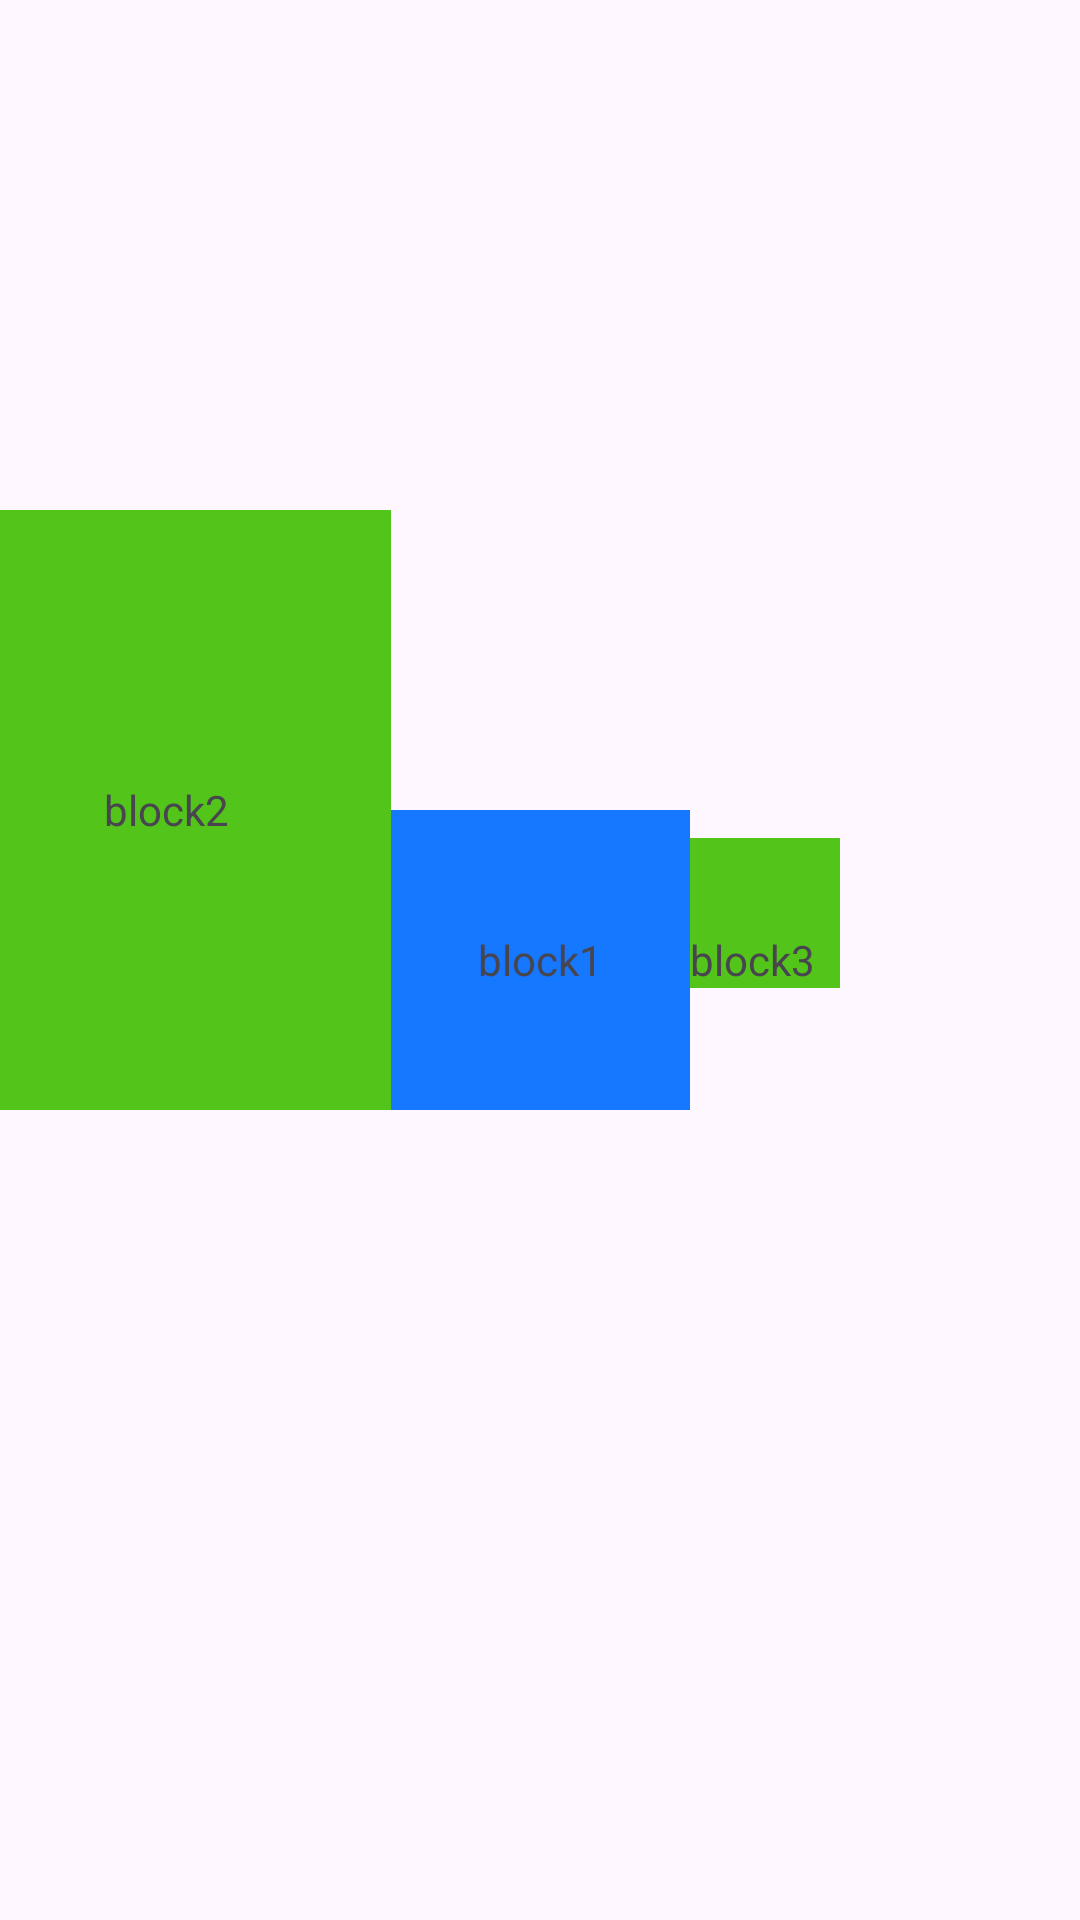

Layout XML and referenced resources for this Android screen:
<!-- AndroidManifest.xml: application theme Theme.BasicViewApp -->
<!-- res/layout/constraint_layout_test1.xml -->
<?xml version="1.0" encoding="utf-8"?>
<androidx.constraintlayout.widget.ConstraintLayout xmlns:android="http://schemas.android.com/apk/res/android"
    xmlns:app="http://schemas.android.com/apk/res-auto"
    android:layout_width="match_parent"
    android:layout_height="match_parent">

    <TextView
        android:id="@+id/block1"
        android:layout_width="100dp"
        android:layout_height="100dp"
        android:background="@color/colorPrimary"
        android:gravity="center"
        android:text="block1"
        app:layout_constraintBottom_toBottomOf="parent"
        app:layout_constraintEnd_toEndOf="parent"
        app:layout_constraintStart_toStartOf="parent"
        app:layout_constraintTop_toTopOf="parent" />

    <TextView
        android:id="@+id/block2"
        android:layout_width="150dp" android:gravity="center"
        android:layout_height="200dp"
        android:background="@color/colorSuccess"
        android:text="block2"
        app:layout_constraintBottom_toBottomOf="@+id/block1"
        app:layout_constraintEnd_toStartOf="@+id/block1" />

    <TextView
        android:id="@+id/block3"
        android:layout_width="50dp"
        android:layout_height="50dp" android:gravity="bottom"
        android:background="@color/colorSuccess"
        android:text="block3"
        app:layout_constraintBaseline_toBaselineOf="@+id/block1"
        app:layout_constraintLeft_toRightOf="@+id/block1" />
</androidx.constraintlayout.widget.ConstraintLayout>
<!-- resources referenced by this layout -->
<resources>
  <color name="colorPrimary">#1677ff</color>
  <color name="colorSuccess">#52c41a</color>
  <style name="Theme.BasicViewApp" parent="Base.Theme.BasicViewApp" />
  <style name="Base.Theme.BasicViewApp" parent="Theme.Material3.DayNight.NoActionBar">
          
          
      </style>
</resources>
